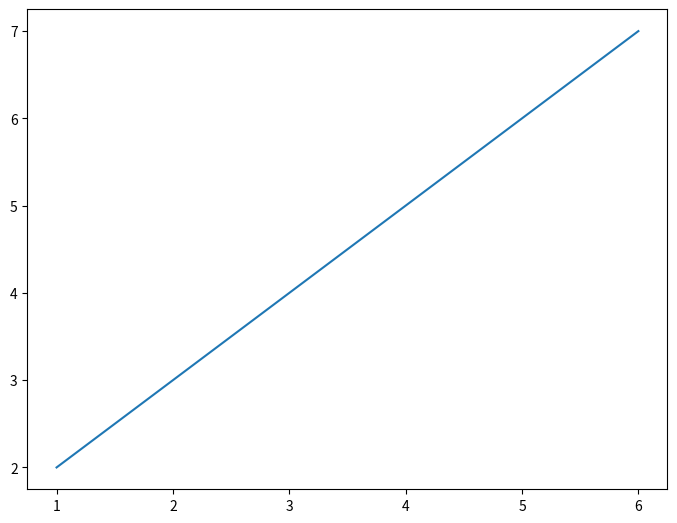

Recreate this plot in Python.
import matplotlib.pyplot as plt

fig=plt.figure()
ax=fig.add_axes([0.1,0.1,1,1])
x=[1,2,3,4,5,6]
y=[2,3,4,5,6,7]




ax.plot(x,y)

plt.show()
